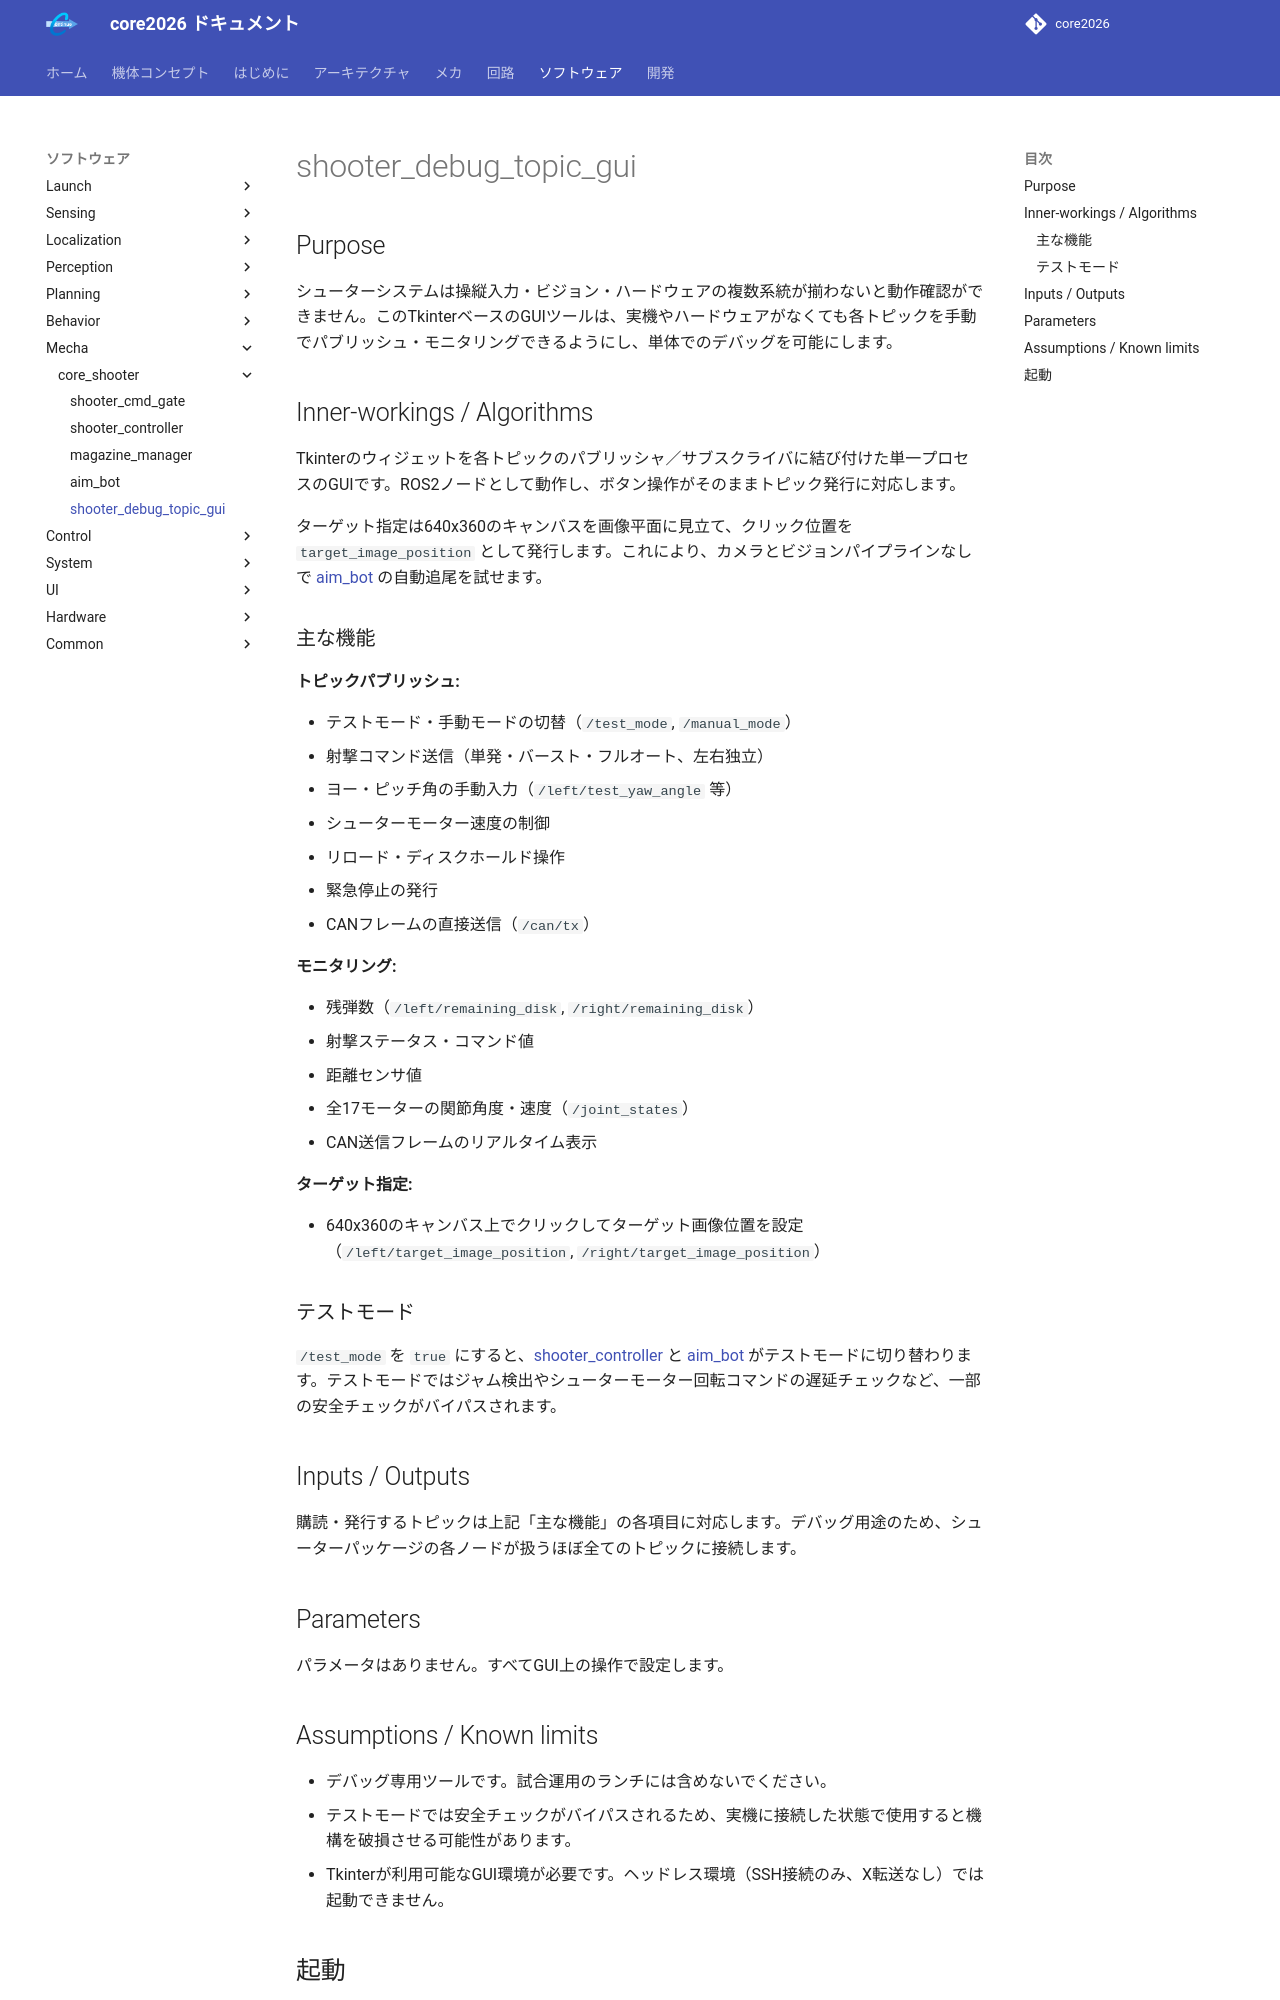

repository: team-continue/core2026 · page: latest/packages/core_shooter/shooter_debug_topic_gui/index.html · generator: mkdocs

# shooter_debug_topic_gui

## Purpose

シューターシステムは操縦入力・ビジョン・ハードウェアの複数系統が揃わないと動作確認ができません。このTkinterベースのGUIツールは、実機やハードウェアがなくても各トピックを手動でパブリッシュ・モニタリングできるようにし、単体でのデバッグを可能にします。

## Inner-workings / Algorithms

Tkinterのウィジェットを各トピックのパブリッシャ／サブスクライバに結び付けた単一プロセスのGUIです。ROS2ノードとして動作し、ボタン操作がそのままトピック発行に対応します。

ターゲット指定は640x360のキャンバスを画像平面に見立て、クリック位置を `target_image_position` として発行します。これにより、カメラとビジョンパイプラインなしで [aim_bot](aim_bot.md) の自動追尾を試せます。

### 主な機能

**トピックパブリッシュ:**

- テストモード・手動モードの切替（`/test_mode`, `/manual_mode`）
- 射撃コマンド送信（単発・バースト・フルオート、左右独立）
- ヨー・ピッチ角の手動入力（`/left/test_yaw_angle` 等）
- シューターモーター速度の制御
- リロード・ディスクホールド操作
- 緊急停止の発行
- CANフレームの直接送信（`/can/tx`）

**モニタリング:**

- 残弾数（`/left/remaining_disk`, `/right/remaining_disk`）
- 射撃ステータス・コマンド値
- 距離センサ値
- 全17モーターの関節角度・速度（`/joint_states`）
- CAN送信フレームのリアルタイム表示

**ターゲット指定:**

- 640x360のキャンバス上でクリックしてターゲット画像位置を設定（`/left/target_image_position`, `/right/target_image_position`）

### テストモード

`/test_mode` を `true` にすると、[shooter_controller](shooter_controller.md) と [aim_bot](aim_bot.md) がテストモードに切り替わります。テストモードではジャム検出やシューターモーター回転コマンドの遅延チェックなど、一部の安全チェックがバイパスされます。

## Inputs / Outputs

購読・発行するトピックは上記「主な機能」の各項目に対応します。デバッグ用途のため、シューターパッケージの各ノードが扱うほぼ全てのトピックに接続します。

## Parameters

パラメータはありません。すべてGUI上の操作で設定します。
